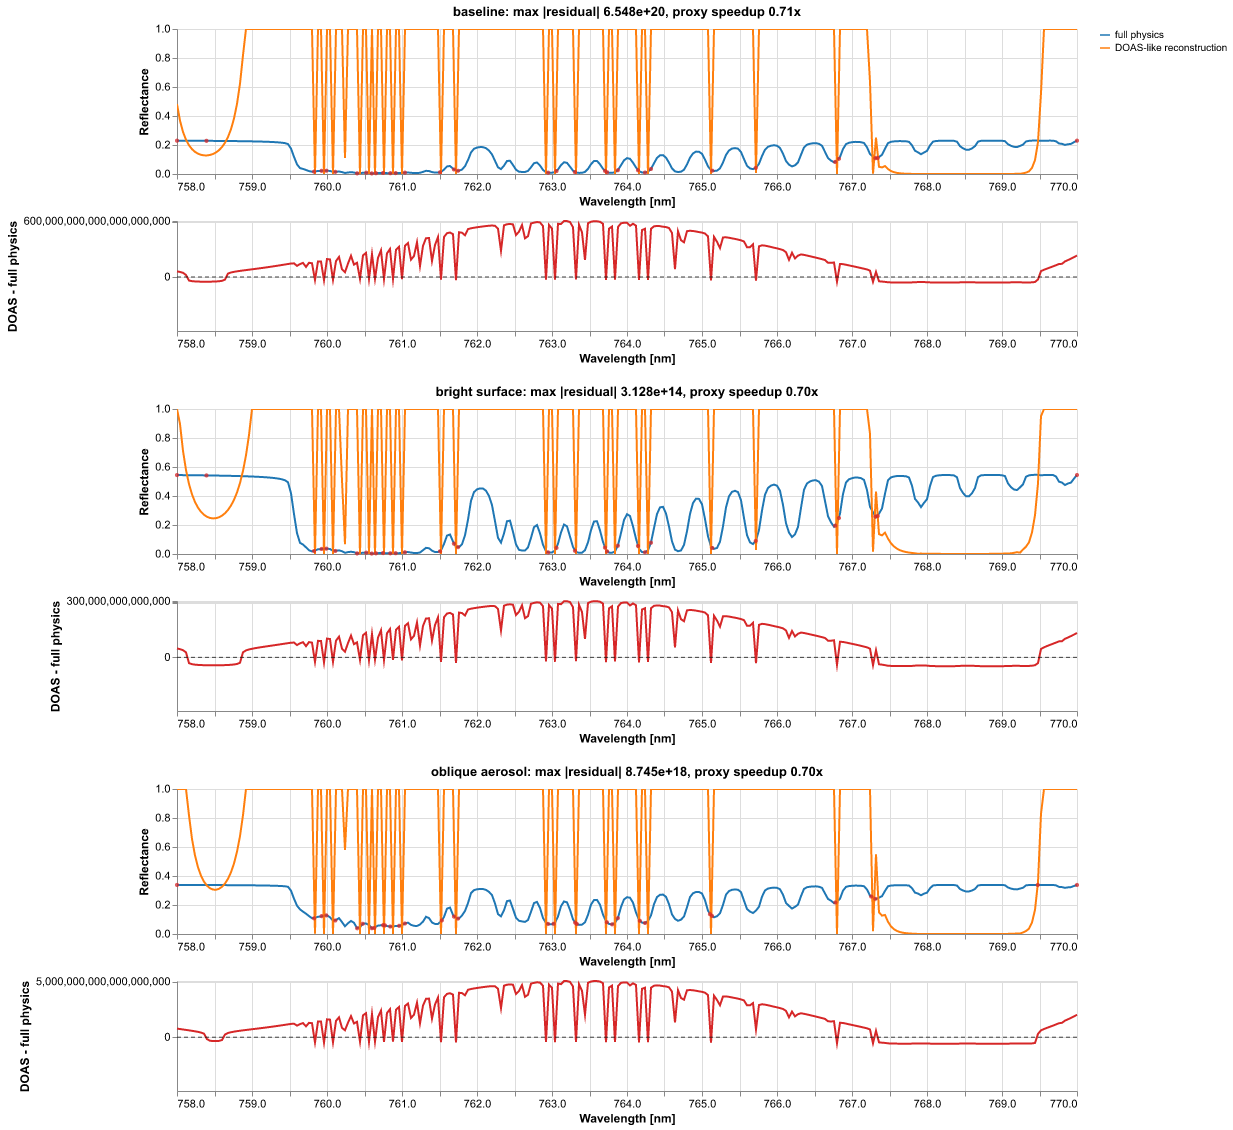

The data file committed next to this chart (first rows):
analysis, scene, wavelength_nm, reference_reflectance, doas_reflectance, doas_minus_reference, reflectance_noise_1sigma, doas_minus_reference_over_noise
spectrum, baseline, 758.0, 0.23, 0.4827, 0.2527, 0.0004498, 561.7
spectrum, baseline, 758, 0.2299, 0.3682, 0.1383, 0.0004506, 306.9
spectrum, baseline, 758.1, 0.2298, 0.2901, 0.06033, 0.000451, 133.8
spectrum, baseline, 758.1, 0.2297, 0.236, 0.006332, 0.0004507, 14.05
spectrum, baseline, 758.2, 0.2296, 0.1981, -0.0315, 0.0004499, -70.02
spectrum, baseline, 758.2, 0.2294, 0.1714, -0.05808, 0.0004494, -129.2
spectrum, baseline, 758.2, 0.2293, 0.1528, -0.07657, 0.0004492, -170.5
spectrum, baseline, 758.3, 0.2292, 0.1402, -0.08901, 0.000449, -198.2
spectrum, baseline, 758.3, 0.2291, 0.1324, -0.0967, 0.0004491, -215.3
spectrum, baseline, 758.4, 0.2289, 0.1285, -0.1004, 0.0004502, -223.1
spectrum, baseline, 758.4, 0.2288, 0.1282, -0.1006, 0.0004512, -222.9
spectrum, baseline, 758.4, 0.2286, 0.1313, -0.09732, 0.0004509, -215.8
spectrum, baseline, 758.5, 0.2284, 0.138, -0.09044, 0.00045, -201
spectrum, baseline, 758.5, 0.2283, 0.1488, -0.07952, 0.0004543, -175
spectrum, baseline, 758.6, 0.2281, 0.1643, -0.06375, 0.0004632, -137.6
spectrum, baseline, 758.6, 0.2279, 0.186, -0.04193, 0.0004646, -90.26
spectrum, baseline, 758.6, 0.2277, 0.2154, -0.0123, 0.0004586, -26.82
spectrum, baseline, 758.7, 0.2275, 0.2552, 0.02771, 0.0004497, 61.61
spectrum, baseline, 758.7, 0.2272, 0.3091, 0.08183, 0.0004508, 181.5
spectrum, baseline, 758.8, 0.227, 0.3825, 0.1555, 0.000464, 335.1
spectrum, baseline, 758.8, 0.2267, 0.4833, 0.2565, 0.0004737, 541.5
spectrum, baseline, 758.8, 0.2264, 0.6231, 0.3967, 0.0004713, 841.6
spectrum, baseline, 758.9, 0.2261, 0.8193, 0.5932, 0.000457, 1298
spectrum, baseline, 758.9, 0.2258, 1.098, 0.8722, 0.0004476, 1949
spectrum, baseline, 759, 0.2254, 1.499, 1.273, 0.000447, 2849
spectrum, baseline, 759.0, 0.225, 2.083, 1.858, 0.0004498, 4130
spectrum, baseline, 759, 0.2246, 2.945, 2.72, 0.0004513, 6026
spectrum, baseline, 759.1, 0.2241, 4.233, 4.008, 0.0004502, 8903
spectrum, baseline, 759.1, 0.2235, 6.182, 5.959, 0.0004462, 13353
spectrum, baseline, 759.2, 0.2229, 9.17, 8.947, 0.0004436, 20170
spectrum, baseline, 759.2, 0.2222, 13.8, 13.58, 0.0004423, 30703
spectrum, baseline, 759.2, 0.2214, 21.07, 20.85, 0.0004417, 47200
spectrum, baseline, 759.3, 0.2204, 32.6, 32.38, 0.0004409, 73435
spectrum, baseline, 759.3, 0.2192, 51.07, 50.85, 0.0004399, 115603
spectrum, baseline, 759.4, 0.2177, 80.94, 80.72, 0.0004385, 184100
spectrum, baseline, 759.4, 0.2157, 129.6, 129.4, 0.0004364, 296444
spectrum, baseline, 759.4, 0.2128, 209.1, 208.9, 0.0004332, 482295
spectrum, baseline, 759.5, 0.2064, 338.5, 338.3, 0.0004263, 793600
spectrum, baseline, 759.5, 0.1755, 539.6, 539.4, 0.000393, 1372482
spectrum, baseline, 759.6, 0.1184, 646.6, 646.5, 0.0003228, 2002845
spectrum, baseline, 759.6, 0.06684, 54.76, 54.7, 0.0002425, 225588
spectrum, baseline, 759.6, 0.04068, 320.1, 320, 0.0001891, 1691961
spectrum, baseline, 759.7, 0.03507, 1021, 1021, 0.0001758, 5807568
spectrum, baseline, 759.7, 0.02778, 19.13, 19.11, 0.0001565, 122065
spectrum, baseline, 759.8, 0.01985, 1155, 1155, 0.0001321, 8741523
spectrum, baseline, 759.8, 0.01582, 691.6, 691.6, 0.0001177, 5877159
spectrum, baseline, 759.8, 0.01783, 0.0001165, -0.01772, 0.0001248, -142
spectrum, baseline, 759.9, 0.02065, 4332, 4332, 0.0001344, 32229589
spectrum, baseline, 759.9, 0.02133, 3928, 3928, 0.0001368, 28711122
spectrum, baseline, 760, 0.02273, 1.190890737299049e-25, -0.02273, 0.0001413, -160.9
spectrum, baseline, 760.0, 0.02282, 43001, 43001, 0.0001415, 303953703
spectrum, baseline, 760, 0.02087, 29518, 29518, 0.0001351, 218430688
spectrum, baseline, 760.1, 0.01498, 6.061361479564358e-23, -0.01498, 0.0001145, -130.9
spectrum, baseline, 760.1, 0.01534, 6004, 6004, 0.000116, 51765632
spectrum, baseline, 760.2, 0.01728, 341778, 341778, 0.0001233, 2771518594
spectrum, baseline, 760.2, 0.01312, 1.891, 1.878, 0.000108, 17384
spectrum, baseline, 760.2, 0.007131, 0.1112, 0.1041, 8.030041618326069e-05, 1296
spectrum, baseline, 760.3, 0.01051, 538, 538, 9.786675133135535e-05, 5496865
spectrum, baseline, 760.3, 0.01257, 1095805, 1095805, 0.0001067, 10269063324
spectrum, baseline, 760.4, 0.01042, 187.5, 187.5, 9.676896205296658e-05, 1937534
... 942 more rows
